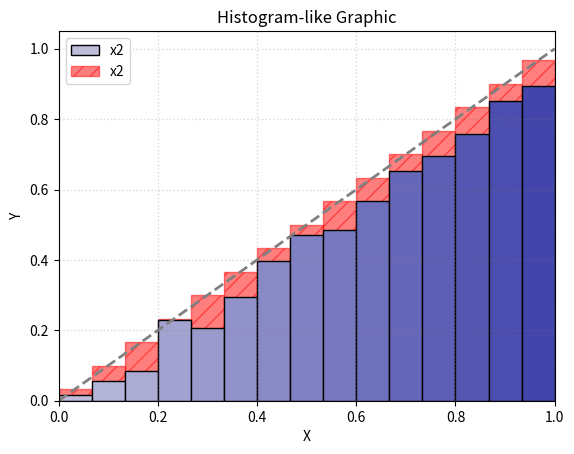

The matplotlib source for this figure:
import matplotlib.pyplot as plt
from matplotlib.colors import LinearSegmentedColormap
import numpy as np


n_bin = 15
x = np.arange(0, n_bin)/n_bin
y = (np.arange(0, n_bin)+0.5)/n_bin
y1 = np.abs(np.random.rand(n_bin)/10 + y - 0.1)

colors = ['#bdbcdb', '#3a3da7']
cmap = LinearSegmentedColormap.from_list('my_palette', colors)
custom_cmap = [cmap(i/n_bin) for i in range(n_bin)]


fig, ax = plt.subplots()


ax.bar(x, y1, width=1/n_bin, label='x2', edgecolor="black", color=custom_cmap, align='edge', zorder=1)
# background
ax.bar(x, y, width=1/n_bin, label='x2', edgecolor="red", alpha=0.5, hatch='//', color='red', align='edge', zorder=-1)
ax.grid(color='gray', linestyle=':', linewidth=1, alpha=0.3)
plt.plot([0, 1], [0, 1], linestyle="--", color='grey', linewidth="2")

ax.set_xlim(0, 1.)
ax.set_title('Histogram-like Graphic')
ax.set_xlabel('X')
ax.set_ylabel('Y')
plt.legend()
plt.show()
# plt.savefig("C:/Users/<user>/Desktop/Prova.jpg")

